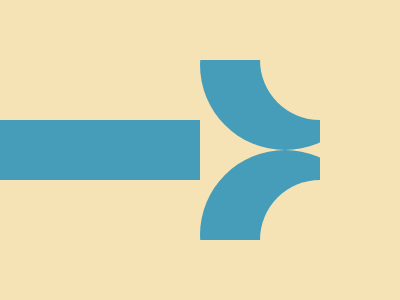

Write the HTML and CSS that draws this image.

<!DOCTYPE html>
<html lang="en">

<head>
    <meta charset="UTF-8">
    <meta name="viewport" content="width=device-width, initial-scale=1.0">
    <title>Document</title>
    <style>
        * {
            margin: 0;
            padding: 0;
            box-sizing: border-box;
        }

        body {
            background: #F5E3B5;
            display: flex;
            justify-content: center;
            align-items: center;
            height: 100vh;
            width: 200px;
        }

        [rect] {
            width: 240px;
            height: 60px;
            background: #469DBA;
        }

        [wrapper] {
            position: absolute;
            right: 30px;
            display: flex;
            flex-direction: column;
        }

        [wrapper]>div {
            position: relative;
            align-items: center;
            width: 170px;
            aspect-ratio: 1;
            border-radius: 50%;
            background: #469DBA;
        }

        [wrapper]>div:nth-child(2) div {
            position: relative;
            top: 30px;
            left: 60px;
            width: 120px;
            aspect-ratio: 1;
            border-radius: 50%;
            background: #F5E3B5;
        }

        [wrapper]>div:nth-child(1) div {
            position: relative;
            top: 20px;
            left: 60px;
            width: 120px;
            aspect-ratio: 1;
            border-radius: 50%;
            background: #F5E3B5;
        }

        [rect2] {
            background: #F5E3B5;
            width: 200px;
            height: 60px;
            position: absolute;
            top: 0;
            right: 0;
        }

        [rect3] {
            background: #F5E3B5;
            width: 80px;
            height: 200px;
            position: absolute;
            top: 20px;
            right: 0;
        }

        [rect4] {
            background: #F5E3B5;
            width: 200px;
            height: 60px;
            position: absolute;
            bottom: 0;
            right: 0;
        }
    </style>
</head>

<body>
    <div rect></div>
    <div wrapper>
        <div>
            <div></div>
        </div>
        <div>
            <div></div>
        </div>
    </div>
    <div rect2></div>
    <div rect3></div>
    <div rect4></div>
</body>

</html>